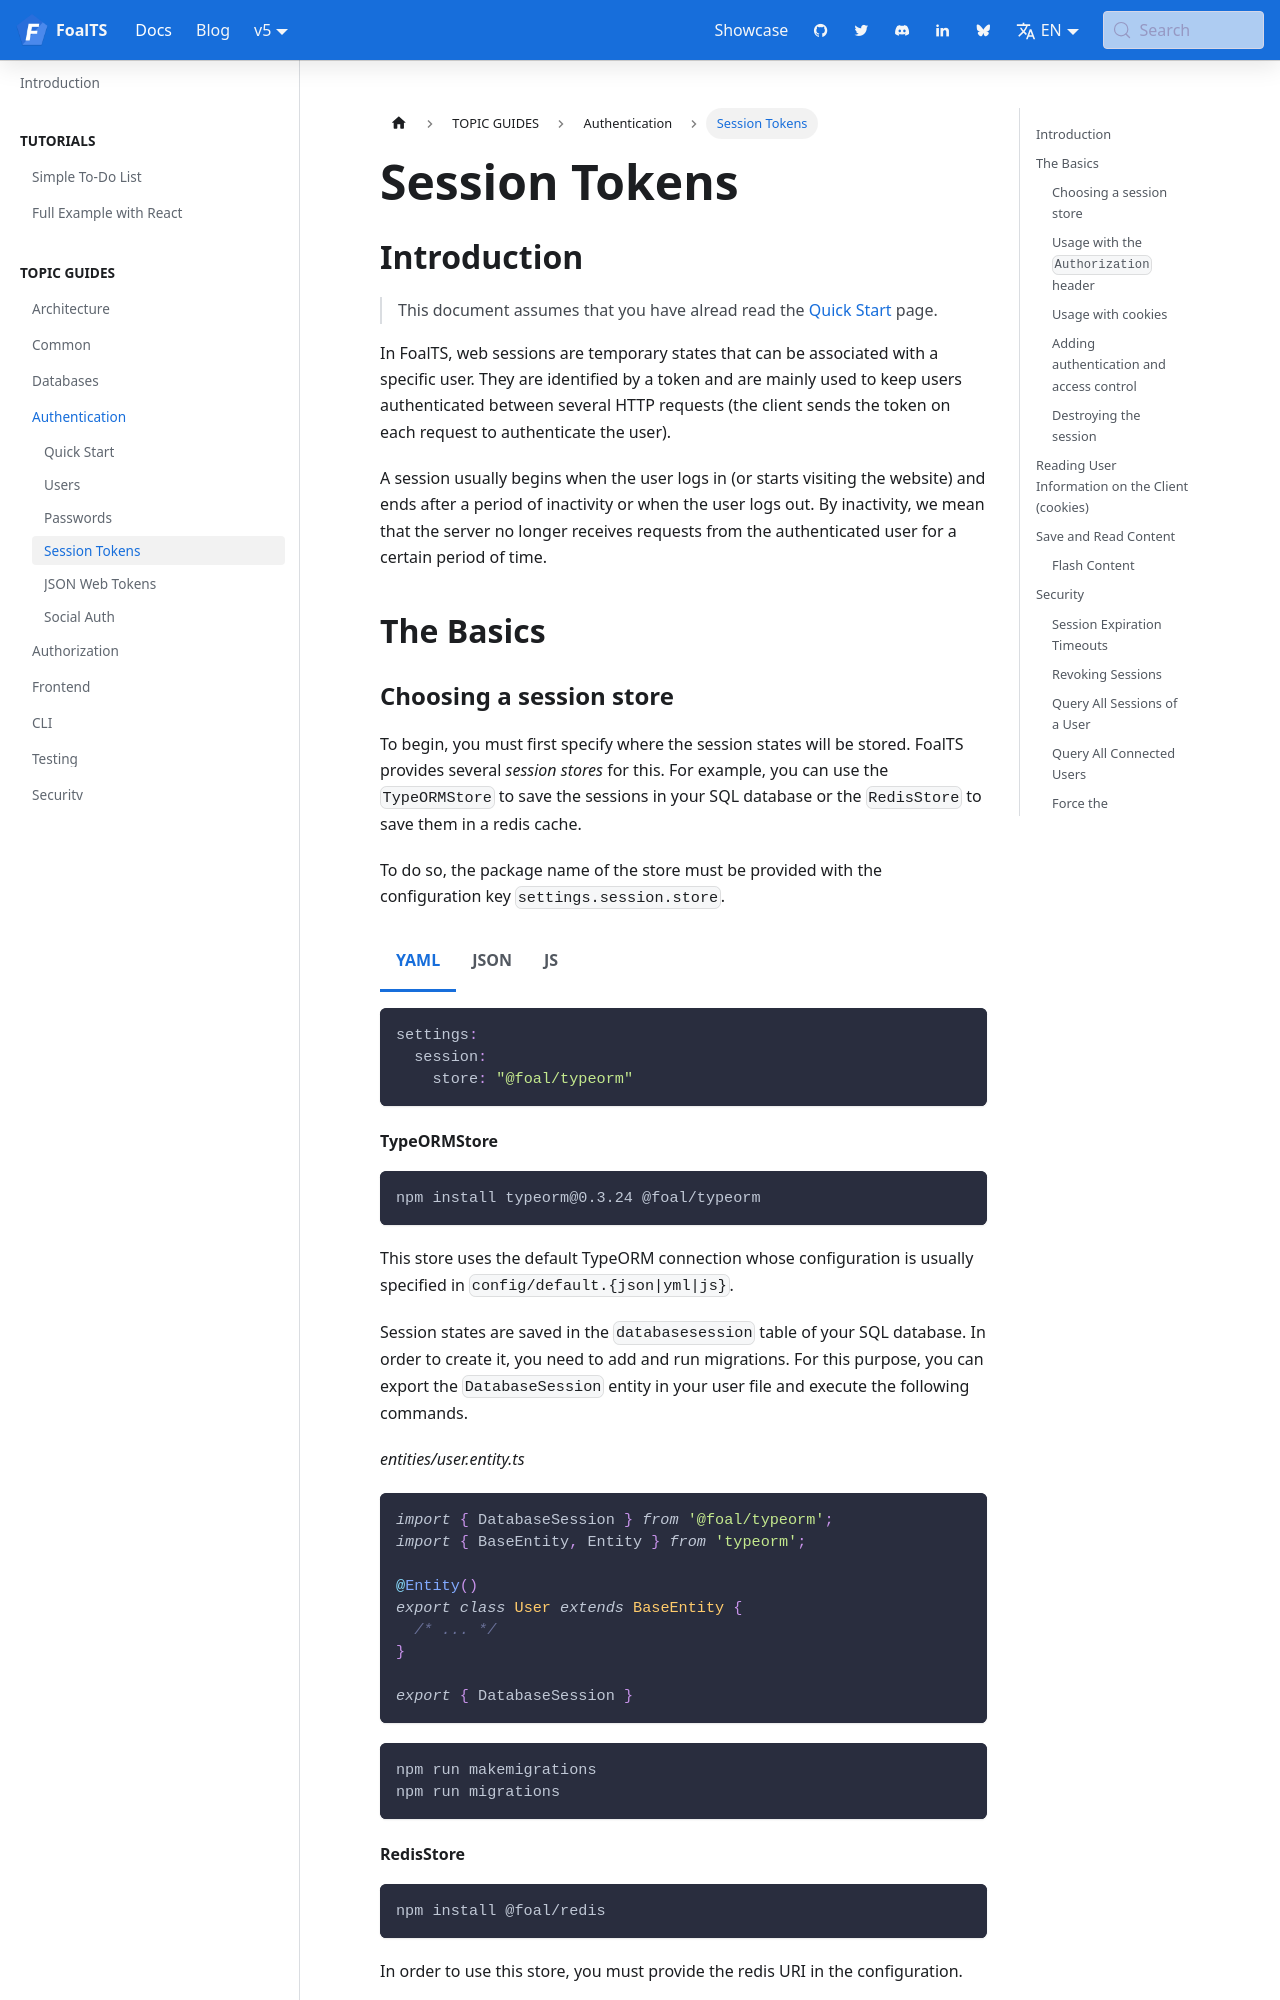

repository: FoalTS/foal · page: docs/authentication/session-tokens/index.html · generator: docusaurus

---
title: Session Tokens
sidebar_label: Session Tokens 
---

import Tabs from '@theme/Tabs';
import TabItem from '@theme/TabItem';


## Introduction

> This document assumes that you have alread read the [Quick Start](./quick-start.md) page.

In FoalTS, web sessions are temporary states that can be associated with a specific user. They are identified by a token and are mainly used to keep users authenticated between several HTTP requests (the client sends the token on each request to authenticate the user).

A session usually begins when the user logs in (or starts visiting the website) and ends after a period of inactivity or when the user logs out. By inactivity, we mean that the server no longer receives requests from the authenticated user for a certain period of time.

## The Basics

### Choosing a session store

To begin, you must first specify where the session states will be stored. FoalTS provides several *session stores* for this. For example, you can use the `TypeORMStore` to save the sessions in your SQL database or the `RedisStore` to save them in a redis cache.

To do so, the package name of the store must be provided with the configuration key `settings.session.store`.

<Tabs
  defaultValue="yaml"
  values={[
    {label: 'YAML', value: 'yaml'},
    {label: 'JSON', value: 'json'},
    {label: 'JS', value: 'js'},
  ]}
>
<TabItem value="yaml">

```yaml
settings:
  session:
    store: "@foal/typeorm"
```

</TabItem>
<TabItem value="json">

```json
{
  "settings": {
    "session": {
      "store": "@foal/typeorm",
    }
  }
}
```

</TabItem>
<TabItem value="js">

```javascript
module.exports = {
  settings: {
    session: {
      store: "@foal/typeorm",
    }
  }
}
```

</TabItem>
</Tabs>
